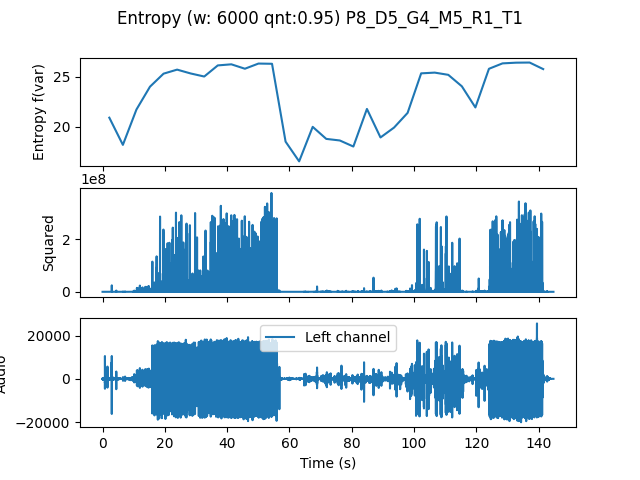

The file beside this chart, header and first rows:
, t0, var
0.0, 0.0, 20.92
4.354, 4.354, 18.2
8.707, 8.707, 21.74
13.06, 13.06, 24.03
17.41, 17.41, 25.33
21.77, 21.77, 25.74
26.12, 26.12, 25.35
30.48, 30.48, 25.04
34.83, 34.83, 26.16
39.18, 39.18, 26.27
43.54, 43.54, 25.83
47.89, 47.89, 26.34
52.24, 52.24, 26.32
56.6, 56.6, 18.53
60.95, 60.95, 16.55
65.31, 65.31, 20.01
69.66, 69.66, 18.8
74.01, 74.01, 18.64
78.37, 78.37, 18.04
82.72, 82.72, 21.8
87.07, 87.07, 18.94
91.43, 91.43, 19.93
95.78, 95.78, 21.4
100.1, 100.1, 25.36
104.5, 104.5, 25.44
108.8, 108.8, 25.21
113.2, 113.2, 24.07
117.6, 117.6, 21.95
121.9, 121.9, 25.82
126.3, 126.3, 26.36
130.6, 130.6, 26.43
135, 135, 26.45
139.3, 139.3, 25.79
